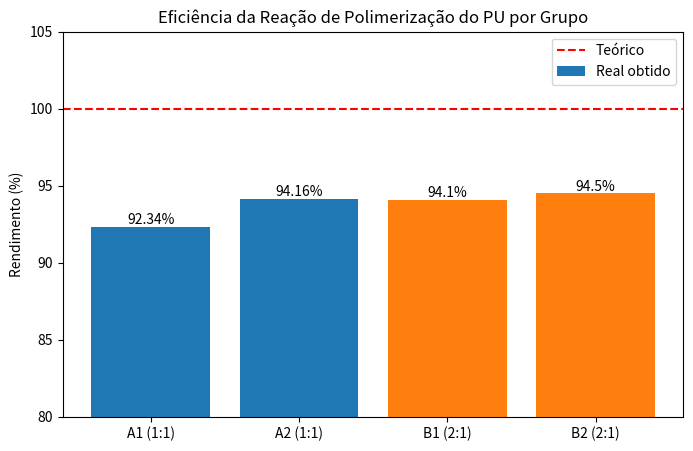

Write Python code to recreate this figure.
import matplotlib.pyplot as plt

# Dados extraídos da Tabela 2 do Relatório
grupos = ['A1 (1:1)', 'A2 (1:1)', 'B1 (2:1)', 'B2 (2:1)']
rendimentos = [92.34, 94.16, 94.10, 94.50]
cores = ['#1f77b4', '#1f77b4', '#ff7f0e', '#ff7f0e'] # Azul para A (Rígida), Laranja para B (Flexível)

# Criando o gráfico de barras
plt.figure(figsize=(8, 5))
barras = plt.bar(grupos, rendimentos, color=cores)

# Adicionando linha de meta (100%)
plt.axhline(y=100, color='r', linestyle='--', label='Rendimento Teórico (100%)')

# Ajustes do gráfico
plt.ylim(80, 105) # Focando a escala para ver a diferença
plt.ylabel('Rendimento (%)')
plt.title('Eficiência da Reação de Polimerização do PU por Grupo')
plt.legend(['Teórico', 'Real obtido'])

# Adicionando os valores em cima das barras
for barra in barras:
    altura = barra.get_height()
    plt.text(barra.get_x() + barra.get_width()/2., altura,
             f'{altura}%',
             ha='center', va='bottom')

# Salvando o gráfico
plt.savefig('grafico_rendimentos.png')
print("Gráfico gerado com sucesso!")
